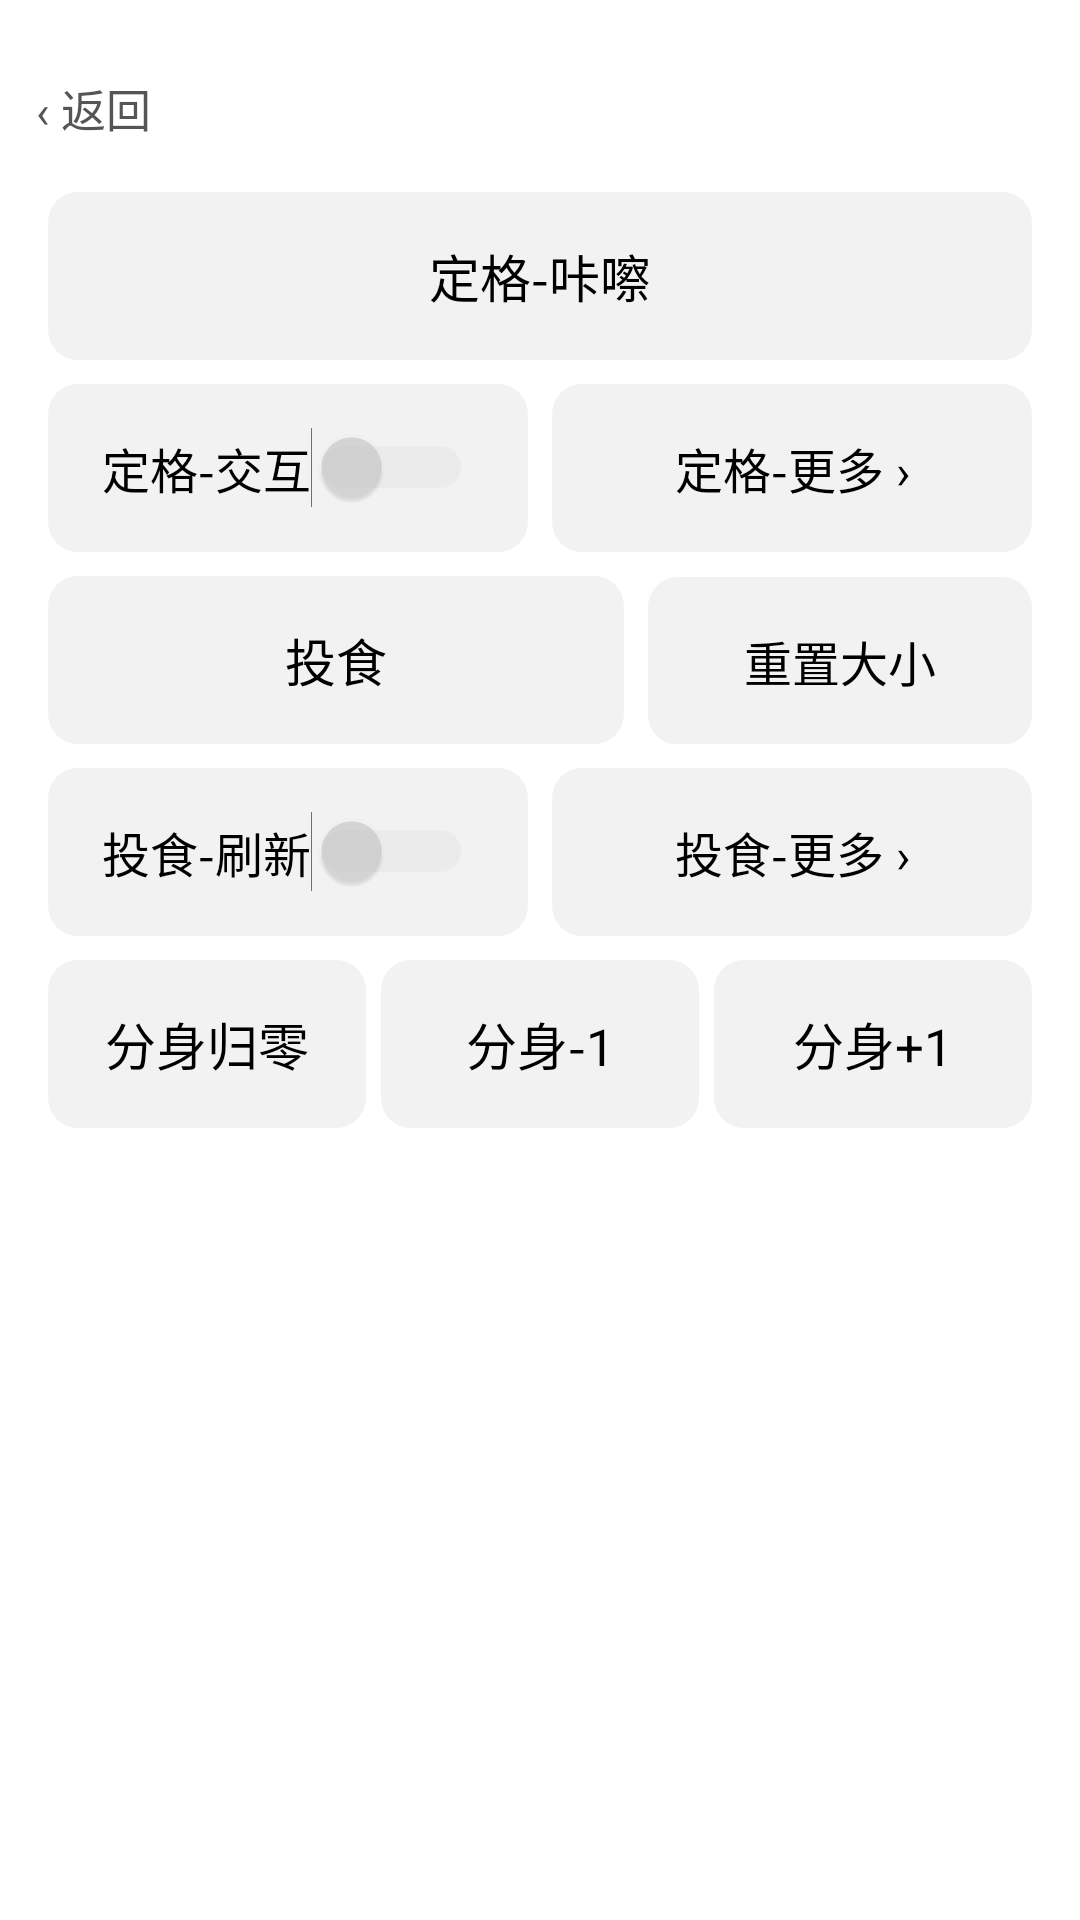

This screen was rendered from an Android layout file. Write that file and the resources it references.
<!-- AndroidManifest.xml: application theme Theme.CakePet -->
<!-- res/layout/sheet_interact.xml -->
<?xml version="1.0" encoding="utf-8"?>
<LinearLayout xmlns:android="http://schemas.android.com/apk/res/android"
    android:id="@+id/interact_root"
    android:layout_width="match_parent"
    android:layout_height="wrap_content"
    android:orientation="vertical"
    android:padding="12dp">

    
    <TextView android:id="@+id/act_back" android:layout_width="match_parent"
        android:layout_height="48dp" android:gravity="center_vertical"
        android:text="‹ 返回" android:textSize="15dp" android:textColor="@color/cp_sub"/>

    
    <TextView android:id="@+id/freeze_snap" android:layout_width="match_parent"
        android:layout_height="56dp" android:gravity="center"
        android:layout_margin="4dp"
        android:text="定格-咔嚓" android:textSize="17dp" android:textColor="@color/cp_title"
        android:background="@drawable/cell_bg"/>

    
    <LinearLayout android:layout_width="match_parent" android:layout_height="wrap_content"
        android:orientation="horizontal" android:layout_margin="4dp">
        <LinearLayout android:id="@+id/menu_switch_freezeinteract" android:layout_width="0dp"
            android:layout_height="56dp" android:layout_weight="1" android:orientation="horizontal"
            android:gravity="center" android:background="@drawable/cell_bg"
            android:layout_marginEnd="4dp">
            <TextView android:layout_width="wrap_content" android:layout_height="wrap_content"
                android:text="定格-交互" android:textSize="16dp" android:textColor="@color/cp_title"/>
            <Switch android:id="@+id/sw_freezeinteract" android:layout_width="wrap_content"
                android:layout_height="wrap_content"
                android:thumbTint="@color/switch_black_selector"
                android:trackTint="@color/switch_black_selector"
                android:clickable="false" android:focusable="false"/>
        </LinearLayout>
        <TextView android:id="@+id/freeze_more" android:layout_width="0dp"
            android:layout_height="56dp" android:layout_weight="1" android:gravity="center"
            android:layout_marginStart="4dp"
            android:text="定格-更多 ›" android:textSize="16dp" android:textColor="@color/cp_title"
            android:background="@drawable/cell_bg"/>
    </LinearLayout>

    
    <LinearLayout android:layout_width="match_parent" android:layout_height="wrap_content"
        android:orientation="horizontal" android:layout_margin="4dp">
        <TextView android:id="@+id/feed_now" android:layout_width="0dp"
            android:layout_height="56dp" android:layout_weight="6" android:gravity="center"
            android:layout_marginEnd="4dp"
            android:text="投食" android:textSize="17dp" android:textColor="@color/cp_title"
            android:background="@drawable/cell_bg"/>
        <TextView android:id="@+id/reset_size" android:layout_width="0dp"
            android:layout_height="56dp" android:layout_weight="4" android:gravity="center"
            android:layout_marginStart="4dp"
            android:text="重置大小" android:textSize="16dp" android:textColor="@color/cp_title"
            android:background="@drawable/cell_bg"/>
    </LinearLayout>

    
    <LinearLayout android:layout_width="match_parent" android:layout_height="wrap_content"
        android:orientation="horizontal" android:layout_margin="4dp">
        <LinearLayout android:id="@+id/menu_switch_feedrefresh" android:layout_width="0dp"
            android:layout_height="56dp" android:layout_weight="1" android:orientation="horizontal"
            android:gravity="center" android:background="@drawable/cell_bg"
            android:layout_marginEnd="4dp">
            <TextView android:layout_width="wrap_content" android:layout_height="wrap_content"
                android:text="投食-刷新" android:textSize="16dp" android:textColor="@color/cp_title"/>
            <Switch android:id="@+id/sw_feedrefresh" android:layout_width="wrap_content"
                android:layout_height="wrap_content"
                android:thumbTint="@color/switch_black_selector"
                android:trackTint="@color/switch_black_selector"
                android:clickable="false" android:focusable="false"/>
        </LinearLayout>
        <TextView android:id="@+id/feed_more" android:layout_width="0dp"
            android:layout_height="56dp" android:layout_weight="1" android:gravity="center"
            android:layout_marginStart="4dp"
            android:text="投食-更多 ›" android:textSize="16dp" android:textColor="@color/cp_title"
            android:background="@drawable/cell_bg"/>
    </LinearLayout>

    
    <LinearLayout android:layout_width="match_parent" android:layout_height="wrap_content"
        android:orientation="horizontal" android:layout_margin="4dp">
        <TextView android:id="@+id/pet_zero" android:layout_width="0dp"
            android:layout_height="56dp" android:layout_weight="1" android:gravity="center"
            android:layout_marginEnd="4dp"
            android:text="分身归零" android:textSize="17dp" android:textColor="@color/cp_title"
            android:background="@drawable/cell_bg"/>
        <TextView android:id="@+id/pet_minus" android:layout_width="0dp"
            android:layout_height="56dp" android:layout_weight="1" android:gravity="center"
            android:layout_marginStart="1dp" android:layout_marginEnd="1dp"
            android:text="分身-1" android:textSize="17dp" android:textColor="@color/cp_title"
            android:background="@drawable/cell_bg"/>
        <TextView android:id="@+id/pet_plus" android:layout_width="0dp"
            android:layout_height="56dp" android:layout_weight="1" android:gravity="center"
            android:layout_marginStart="4dp"
            android:text="分身+1" android:textSize="17dp" android:textColor="@color/cp_title"
            android:background="@drawable/cell_bg"/>
    </LinearLayout>

</LinearLayout>
<!-- resources referenced by this layout -->
<resources>
  <color name="cp_sub">#555555</color>
  <color name="cp_title">#000000</color>
  <!-- drawable cell_bg (drawable) -->
  <?xml version="1.0" encoding="utf-8"?>
  <shape xmlns:android="http://schemas.android.com/apk/res/android">
      <solid android:color="#0D000000" />
      <corners android:radius="10dp" />
  </shape>
  <style name="Theme.CakePet" parent="Theme.MaterialComponents.DayNight.DarkActionBar">
          
          <item name="colorPrimary">@color/purple_500</item>
          <item name="colorPrimaryVariant">@color/purple_700</item>
          <item name="colorOnPrimary">@color/white</item>
          
          
          <item name="colorSecondary">@color/black</item>
          <item name="colorSecondaryVariant">@color/black</item>
          <item name="colorOnSecondary">@color/white</item>
          
          <item name="colorControlActivated">@color/black</item>
          <item name="colorSwitchThumbNormal">@color/switch_off_thumb</item>
          <item name="android:colorForeground">@color/black</item>
          
          <item name="android:statusBarColor">?attr/colorPrimaryVariant</item>
          
          <item name="switchStyle">@style/Widget.CakePet.Switch</item>
          
      </style>
  <color name="purple_500">#FF6200EE</color>
  <color name="purple_700">#FF3700B3</color>
  <color name="white">#FFFFFFFF</color>
  <color name="black">#FF000000</color>
  <color name="switch_off_thumb">#88BDBDBD</color>
  <style name="Widget.CakePet.Switch" parent="Widget.AppCompat.CompoundButton.Switch">
          <item name="thumbTint">@color/switch_black_selector</item>
          <item name="trackTint">@color/switch_black_selector</item>
      </style>
</resources>
